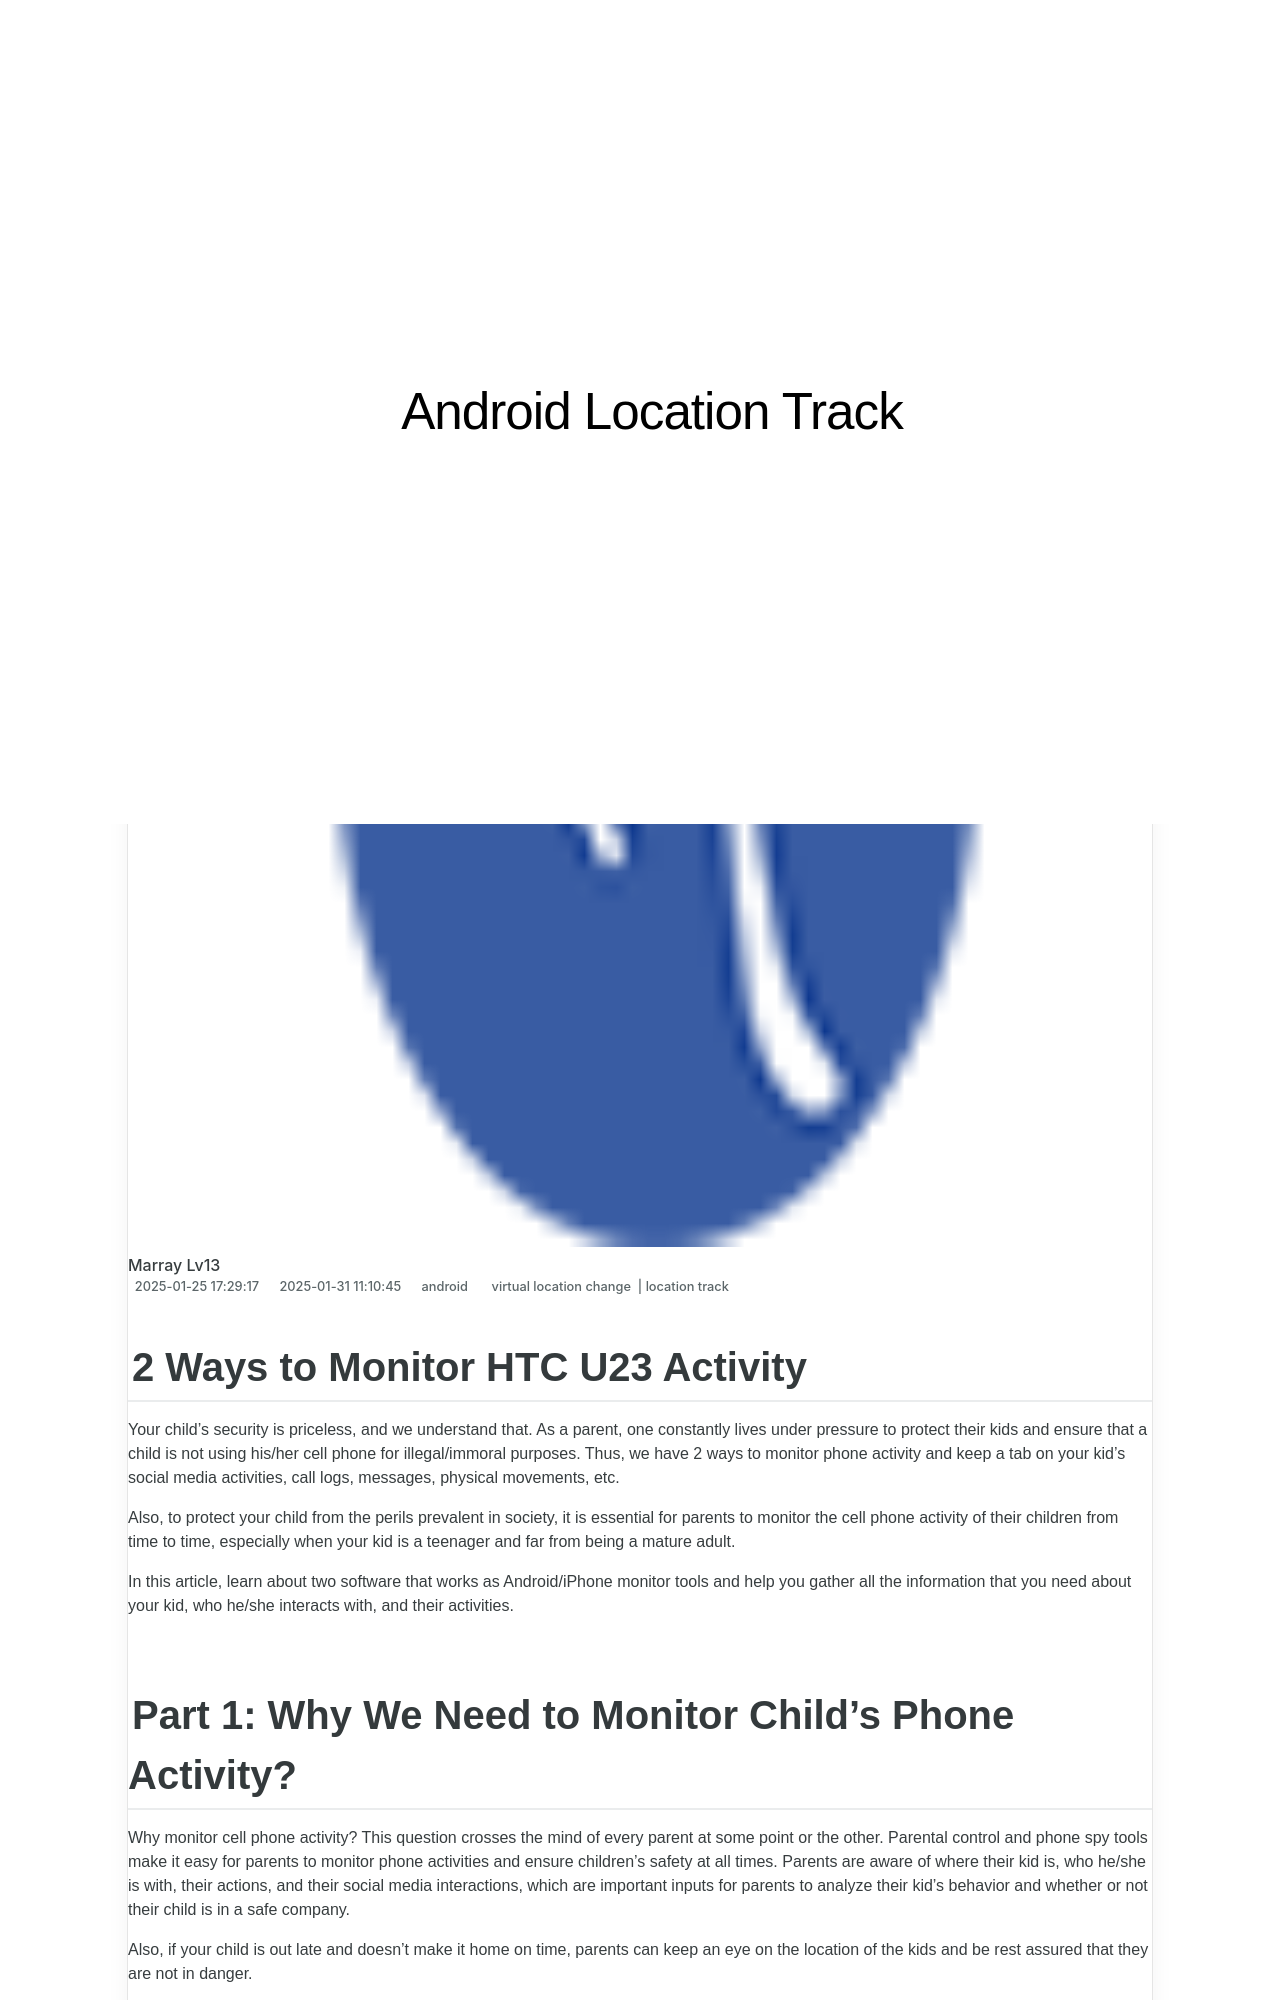

repository: techidaily/site-android-location-track · page: 2-ways-to-monitor-htc-u23-activity-drfone-by-drfone-virtual-android/index.html · generator: jekyll

---
title: 2 Ways to Monitor HTC U23 Activity | Dr.fone
date: 2025-01-25T17:29:17.935Z
updated: 2025-01-31T11:10:45.105Z
tags: 
  - virtual location change
  - location track
categories:
  - android
description: This article describes 2 Ways to Monitor HTC U23 Activity
excerpt: This article describes 2 Ways to Monitor HTC U23 Activity
keywords: track location,Location Track for U23
thumbnail: https://thmb.techidaily.com/7c8eb4a6751ebbb720d8baa15eb6264cc6e760acb0b1ed4fef37387dcca189b5.jpg
---

## 2 Ways to Monitor HTC U23 Activity

Your child’s security is priceless, and we understand that. As a parent, one constantly lives under pressure to protect their kids and ensure that a child is not using his/her cell phone for illegal/immoral purposes. Thus, we have 2 ways to monitor phone activity and keep a tab on your kid’s social media activities, call logs, messages, physical movements, etc.

Also, to protect your child from the perils prevalent in society, it is essential for parents to monitor the cell phone activity of their children from time to time, especially when your kid is a teenager and far from being a mature adult.

In this article, learn about two software that works as Android/iPhone monitor tools and help you gather all the information that you need about your kid, who he/she interacts with, and their activities.
